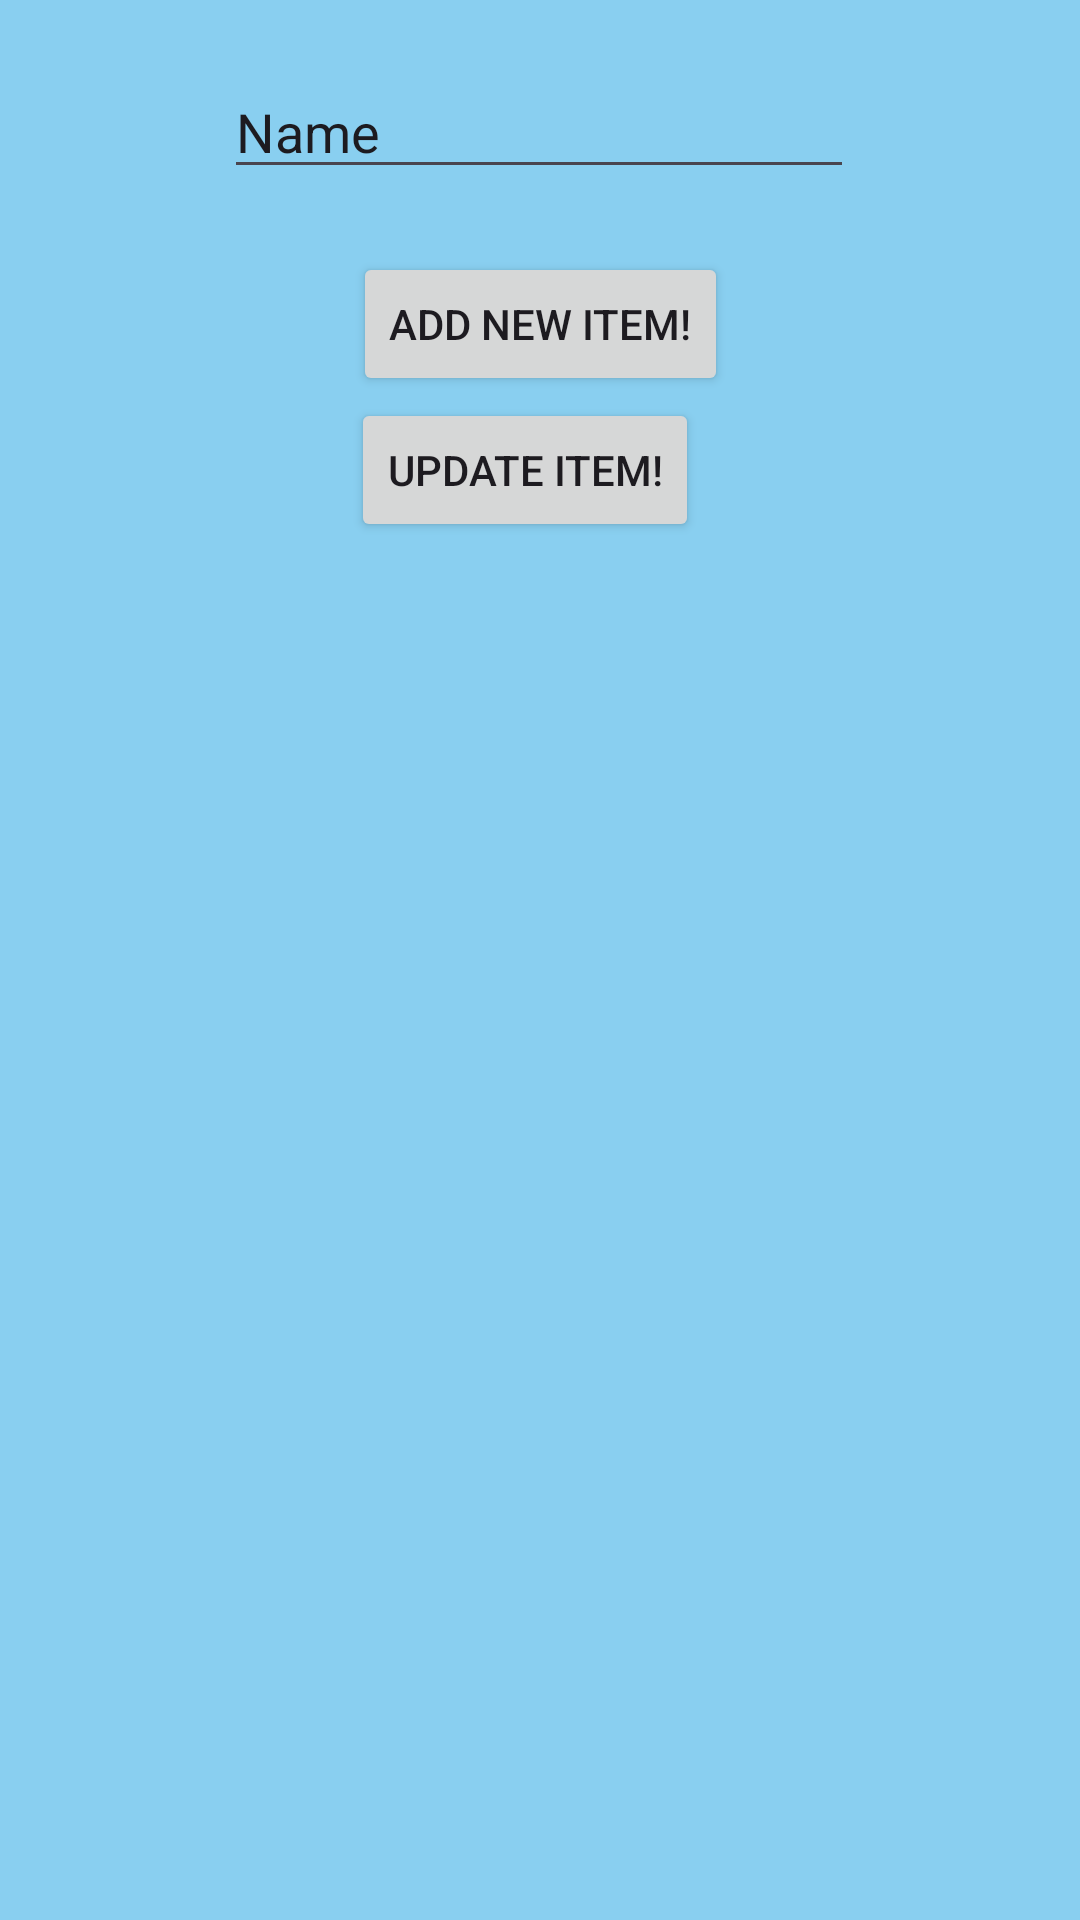

Produce the Android XML layout that renders to this screen, including the resource entries it uses.
<!-- AndroidManifest.xml: application theme Theme.MyCollegeApp -->
<!-- res/layout/fragment_todo.xml -->
<?xml version="1.0" encoding="utf-8"?>
<FrameLayout xmlns:android="http://schemas.android.com/apk/res/android"
    xmlns:app="http://schemas.android.com/apk/res-auto"
    xmlns:tools="http://schemas.android.com/tools"
    android:layout_width="match_parent"
    android:layout_height="match_parent"
    android:background="#89CFF0"
    tools:context=".TodoFragment">

    

    <androidx.constraintlayout.widget.ConstraintLayout
        android:layout_width="match_parent"
        android:layout_height="match_parent">

        <EditText
            android:id="@+id/courseNameId"
            android:layout_width="wrap_content"
            android:layout_height="wrap_content"
            android:ems="10"
            android:inputType="text"
            android:text="Name"
            app:layout_constraintBottom_toBottomOf="parent"
            app:layout_constraintEnd_toEndOf="parent"
            app:layout_constraintHorizontal_bias="0.497"
            app:layout_constraintStart_toStartOf="parent"
            app:layout_constraintTop_toTopOf="parent"
            app:layout_constraintVertical_bias="0.036" />

        <Button
            android:id="@+id/addBtn"
            android:layout_width="wrap_content"
            android:layout_height="wrap_content"
            android:text="Add New Item!"
            app:layout_constraintBottom_toBottomOf="parent"
            app:layout_constraintEnd_toEndOf="parent"
            app:layout_constraintHorizontal_bias="0.501"
            app:layout_constraintStart_toStartOf="parent"
            app:layout_constraintTop_toBottomOf="@+id/courseNameId"
            app:layout_constraintVertical_bias="0.04" />

        <Button
            android:id="@+id/updateBtn"
            android:layout_width="wrap_content"
            android:layout_height="wrap_content"
            android:text="Update Item!"
            app:layout_constraintBottom_toBottomOf="parent"
            app:layout_constraintEnd_toEndOf="parent"
            app:layout_constraintHorizontal_bias="0.48"
            app:layout_constraintStart_toStartOf="parent"
            app:layout_constraintTop_toTopOf="parent"
            app:layout_constraintVertical_bias="0.224" />

        <ListView
            android:id="@+id/listViewId"
            android:layout_width="280dp"
            android:layout_height="258dp"
            android:focusableInTouchMode="false"
            android:isScrollContainer="false"
            app:layout_constraintBottom_toBottomOf="parent"
            app:layout_constraintEnd_toEndOf="parent"
            app:layout_constraintHorizontal_bias="0.496"
            app:layout_constraintStart_toStartOf="parent"
            app:layout_constraintTop_toTopOf="parent"
            app:layout_constraintVertical_bias="0.562" />
    </androidx.constraintlayout.widget.ConstraintLayout>

</FrameLayout>
<!-- resources referenced by this layout -->
<resources>
  <style name="Theme.MyCollegeApp" parent="Base.Theme.MyCollegeApp" />
  <style name="Base.Theme.MyCollegeApp" parent="Theme.Material3.DayNight.NoActionBar">
          
          
      </style>
</resources>
